Dataset: processed_data (GitHub, rjaswal1634/EfficientNetwithSeperableConvolution). Classes: cloudy, desert, green area, water.

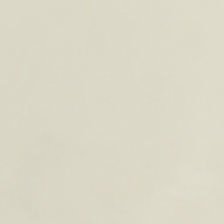
Label: cloudy

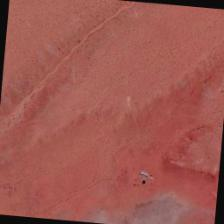
Label: desert

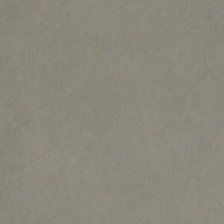
Label: cloudy

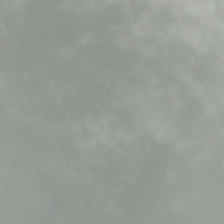
Label: cloudy

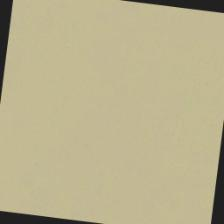
Label: desert

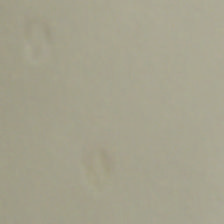
Label: cloudy
